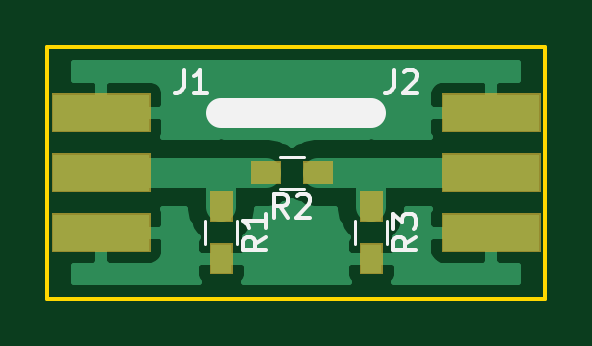
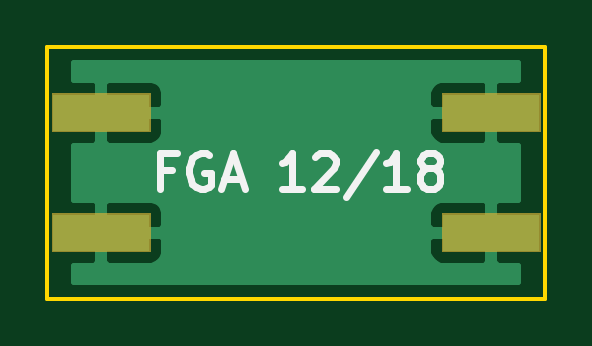
Circuit board: 9 layer files. Board 21.1 x 10.7 mm.
- bottom_copper: PiAttenuator.GBL (8672 bytes)
- bottom_silk: PiAttenuator.GBO (2666 bytes)
- paste: PiAttenuator.GBP (495 bytes)
- bottom_mask: PiAttenuator.GBS (1152 bytes)
- outline: PiAttenuator.GKO (732 bytes)
- top_copper: PiAttenuator.GTL (13567 bytes)
- top_silk: PiAttenuator.GTO (3591 bytes)
- paste: PiAttenuator.GTP (803 bytes)
- top_mask: PiAttenuator.GTS (2426 bytes)

=== bottom_copper: PiAttenuator.GBL (8672 bytes, source omitted) ===
=== bottom_silk: PiAttenuator.GBO ===
G04 #@! TF.GenerationSoftware,KiCad,Pcbnew,5.0.1*
G04 #@! TF.CreationDate,2018-12-16T12:16:20+01:00*
G04 #@! TF.ProjectId,PiAttenuator,5069417474656E7561746F722E6B6963,rev?*
G04 #@! TF.SameCoordinates,Original*
G04 #@! TF.FileFunction,Legend,Bot*
G04 #@! TF.FilePolarity,Positive*
%FSLAX46Y46*%
G04 Gerber Fmt 4.6, Leading zero omitted, Abs format (unit mm)*
G04 Created by KiCad (PCBNEW 5.0.1) date So 16 Dez 2018 12:16:20 CET*
%MOMM*%
%LPD*%
G01*
G04 APERTURE LIST*
%ADD10C,0.300000*%
G04 APERTURE END LIST*
D10*
X111310857Y-83712857D02*
X111810857Y-83712857D01*
X111810857Y-84498571D02*
X111810857Y-82998571D01*
X111096571Y-82998571D01*
X109739428Y-83070000D02*
X109882285Y-82998571D01*
X110096571Y-82998571D01*
X110310857Y-83070000D01*
X110453714Y-83212857D01*
X110525142Y-83355714D01*
X110596571Y-83641428D01*
X110596571Y-83855714D01*
X110525142Y-84141428D01*
X110453714Y-84284285D01*
X110310857Y-84427142D01*
X110096571Y-84498571D01*
X109953714Y-84498571D01*
X109739428Y-84427142D01*
X109668000Y-84355714D01*
X109668000Y-83855714D01*
X109953714Y-83855714D01*
X109096571Y-84070000D02*
X108382285Y-84070000D01*
X109239428Y-84498571D02*
X108739428Y-82998571D01*
X108239428Y-84498571D01*
X105810857Y-84498571D02*
X106668000Y-84498571D01*
X106239428Y-84498571D02*
X106239428Y-82998571D01*
X106382285Y-83212857D01*
X106525142Y-83355714D01*
X106668000Y-83427142D01*
X105239428Y-83141428D02*
X105168000Y-83070000D01*
X105025142Y-82998571D01*
X104668000Y-82998571D01*
X104525142Y-83070000D01*
X104453714Y-83141428D01*
X104382285Y-83284285D01*
X104382285Y-83427142D01*
X104453714Y-83641428D01*
X105310857Y-84498571D01*
X104382285Y-84498571D01*
X102668000Y-82927142D02*
X103953714Y-84855714D01*
X101382285Y-84498571D02*
X102239428Y-84498571D01*
X101810857Y-84498571D02*
X101810857Y-82998571D01*
X101953714Y-83212857D01*
X102096571Y-83355714D01*
X102239428Y-83427142D01*
X100525142Y-83641428D02*
X100668000Y-83570000D01*
X100739428Y-83498571D01*
X100810857Y-83355714D01*
X100810857Y-83284285D01*
X100739428Y-83141428D01*
X100668000Y-83070000D01*
X100525142Y-82998571D01*
X100239428Y-82998571D01*
X100096571Y-83070000D01*
X100025142Y-83141428D01*
X99953714Y-83284285D01*
X99953714Y-83355714D01*
X100025142Y-83498571D01*
X100096571Y-83570000D01*
X100239428Y-83641428D01*
X100525142Y-83641428D01*
X100668000Y-83712857D01*
X100739428Y-83784285D01*
X100810857Y-83927142D01*
X100810857Y-84212857D01*
X100739428Y-84355714D01*
X100668000Y-84427142D01*
X100525142Y-84498571D01*
X100239428Y-84498571D01*
X100096571Y-84427142D01*
X100025142Y-84355714D01*
X99953714Y-84212857D01*
X99953714Y-83927142D01*
X100025142Y-83784285D01*
X100096571Y-83712857D01*
X100239428Y-83641428D01*
M02*

=== paste: PiAttenuator.GBP ===
G04 #@! TF.GenerationSoftware,KiCad,Pcbnew,5.0.1*
G04 #@! TF.CreationDate,2018-12-16T12:16:20+01:00*
G04 #@! TF.ProjectId,PiAttenuator,5069417474656E7561746F722E6B6963,rev?*
G04 #@! TF.SameCoordinates,Original*
G04 #@! TF.FileFunction,Paste,Bot*
G04 #@! TF.FilePolarity,Positive*
%FSLAX46Y46*%
G04 Gerber Fmt 4.6, Leading zero omitted, Abs format (unit mm)*
G04 Created by KiCad (PCBNEW 5.0.1) date So 16 Dez 2018 12:16:20 CET*
%MOMM*%
%LPD*%
G01*
G04 APERTURE LIST*
G04 APERTURE END LIST*
M02*

=== bottom_mask: PiAttenuator.GBS ===
G04 #@! TF.GenerationSoftware,KiCad,Pcbnew,5.0.1*
G04 #@! TF.CreationDate,2018-12-16T12:16:20+01:00*
G04 #@! TF.ProjectId,PiAttenuator,5069417474656E7561746F722E6B6963,rev?*
G04 #@! TF.SameCoordinates,Original*
G04 #@! TF.FileFunction,Soldermask,Bot*
G04 #@! TF.FilePolarity,Negative*
%FSLAX46Y46*%
G04 Gerber Fmt 4.6, Leading zero omitted, Abs format (unit mm)*
G04 Created by KiCad (PCBNEW 5.0.1) date So 16 Dez 2018 12:16:20 CET*
%MOMM*%
%LPD*%
G01*
G04 APERTURE LIST*
%ADD10C,0.100000*%
G04 APERTURE END LIST*
D10*
G36*
X116383000Y-87173000D02*
X112217000Y-87173000D01*
X112217000Y-85547000D01*
X116383000Y-85547000D01*
X116383000Y-87173000D01*
X116383000Y-87173000D01*
G37*
G36*
X99873000Y-87173000D02*
X95707000Y-87173000D01*
X95707000Y-85547000D01*
X99873000Y-85547000D01*
X99873000Y-87173000D01*
X99873000Y-87173000D01*
G37*
G36*
X116383000Y-82093000D02*
X112217000Y-82093000D01*
X112217000Y-80467000D01*
X116383000Y-80467000D01*
X116383000Y-82093000D01*
X116383000Y-82093000D01*
G37*
G36*
X99873000Y-82093000D02*
X95707000Y-82093000D01*
X95707000Y-80467000D01*
X99873000Y-80467000D01*
X99873000Y-82093000D01*
X99873000Y-82093000D01*
G37*
M02*

=== outline: PiAttenuator.GKO ===
G04 #@! TF.GenerationSoftware,KiCad,Pcbnew,5.0.1*
G04 #@! TF.CreationDate,2018-12-16T12:16:20+01:00*
G04 #@! TF.ProjectId,PiAttenuator,5069417474656E7561746F722E6B6963,rev?*
G04 #@! TF.SameCoordinates,Original*
G04 #@! TF.FileFunction,Profile,NP*
%FSLAX46Y46*%
G04 Gerber Fmt 4.6, Leading zero omitted, Abs format (unit mm)*
G04 Created by KiCad (PCBNEW 5.0.1) date So 16 Dez 2018 12:16:20 CET*
%MOMM*%
%LPD*%
G01*
G04 APERTURE LIST*
%ADD10C,0.150000*%
G04 APERTURE END LIST*
D10*
X116586000Y-78486000D02*
X95504000Y-78486000D01*
X116586000Y-89154000D02*
X116586000Y-78486000D01*
X115824000Y-89154000D02*
X116586000Y-89154000D01*
X95504000Y-89154000D02*
X115824000Y-89154000D01*
X95504000Y-78486000D02*
X95504000Y-89154000D01*
M02*

=== top_copper: PiAttenuator.GTL (13567 bytes, source omitted) ===
=== top_silk: PiAttenuator.GTO ===
G04 #@! TF.GenerationSoftware,KiCad,Pcbnew,5.0.1*
G04 #@! TF.CreationDate,2018-12-16T12:16:20+01:00*
G04 #@! TF.ProjectId,PiAttenuator,5069417474656E7561746F722E6B6963,rev?*
G04 #@! TF.SameCoordinates,Original*
G04 #@! TF.FileFunction,Legend,Top*
G04 #@! TF.FilePolarity,Positive*
%FSLAX46Y46*%
G04 Gerber Fmt 4.6, Leading zero omitted, Abs format (unit mm)*
G04 Created by KiCad (PCBNEW 5.0.1) date So 16 Dez 2018 12:16:20 CET*
%MOMM*%
%LPD*%
G01*
G04 APERTURE LIST*
%ADD10C,1.270000*%
%ADD11C,0.120000*%
%ADD12C,0.150000*%
G04 APERTURE END LIST*
D10*
X102870000Y-81280000D02*
X109220000Y-81280000D01*
D11*
G04 #@! TO.C,R1*
X103550000Y-85860000D02*
X103550000Y-86860000D01*
X102190000Y-86860000D02*
X102190000Y-85860000D01*
G04 #@! TO.C,R2*
X105355001Y-83140000D02*
X106355001Y-83140000D01*
X106355001Y-84500000D02*
X105355001Y-84500000D01*
G04 #@! TO.C,R3*
X109900000Y-85860000D02*
X109900000Y-86860000D01*
X108540000Y-86860000D02*
X108540000Y-85860000D01*
G04 #@! TO.C,J1*
D12*
X101266666Y-79462380D02*
X101266666Y-80176666D01*
X101219047Y-80319523D01*
X101123809Y-80414761D01*
X100980952Y-80462380D01*
X100885714Y-80462380D01*
X102266666Y-80462380D02*
X101695238Y-80462380D01*
X101980952Y-80462380D02*
X101980952Y-79462380D01*
X101885714Y-79605238D01*
X101790476Y-79700476D01*
X101695238Y-79748095D01*
G04 #@! TO.C,J2*
X110156666Y-79462380D02*
X110156666Y-80176666D01*
X110109047Y-80319523D01*
X110013809Y-80414761D01*
X109870952Y-80462380D01*
X109775714Y-80462380D01*
X110585238Y-79557619D02*
X110632857Y-79510000D01*
X110728095Y-79462380D01*
X110966190Y-79462380D01*
X111061428Y-79510000D01*
X111109047Y-79557619D01*
X111156666Y-79652857D01*
X111156666Y-79748095D01*
X111109047Y-79890952D01*
X110537619Y-80462380D01*
X111156666Y-80462380D01*
G04 #@! TO.C,R1*
X104772380Y-86526666D02*
X104296190Y-86860000D01*
X104772380Y-87098095D02*
X103772380Y-87098095D01*
X103772380Y-86717142D01*
X103820000Y-86621904D01*
X103867619Y-86574285D01*
X103962857Y-86526666D01*
X104105714Y-86526666D01*
X104200952Y-86574285D01*
X104248571Y-86621904D01*
X104296190Y-86717142D01*
X104296190Y-87098095D01*
X104772380Y-85574285D02*
X104772380Y-86145714D01*
X104772380Y-85860000D02*
X103772380Y-85860000D01*
X103915238Y-85955238D01*
X104010476Y-86050476D01*
X104058095Y-86145714D01*
G04 #@! TO.C,R2*
X105688334Y-85722380D02*
X105355001Y-85246190D01*
X105116905Y-85722380D02*
X105116905Y-84722380D01*
X105497858Y-84722380D01*
X105593096Y-84770000D01*
X105640715Y-84817619D01*
X105688334Y-84912857D01*
X105688334Y-85055714D01*
X105640715Y-85150952D01*
X105593096Y-85198571D01*
X105497858Y-85246190D01*
X105116905Y-85246190D01*
X106069286Y-84817619D02*
X106116905Y-84770000D01*
X106212143Y-84722380D01*
X106450239Y-84722380D01*
X106545477Y-84770000D01*
X106593096Y-84817619D01*
X106640715Y-84912857D01*
X106640715Y-85008095D01*
X106593096Y-85150952D01*
X106021667Y-85722380D01*
X106640715Y-85722380D01*
G04 #@! TO.C,R3*
X111122380Y-86526666D02*
X110646190Y-86860000D01*
X111122380Y-87098095D02*
X110122380Y-87098095D01*
X110122380Y-86717142D01*
X110170000Y-86621904D01*
X110217619Y-86574285D01*
X110312857Y-86526666D01*
X110455714Y-86526666D01*
X110550952Y-86574285D01*
X110598571Y-86621904D01*
X110646190Y-86717142D01*
X110646190Y-87098095D01*
X110122380Y-86193333D02*
X110122380Y-85574285D01*
X110503333Y-85907619D01*
X110503333Y-85764761D01*
X110550952Y-85669523D01*
X110598571Y-85621904D01*
X110693809Y-85574285D01*
X110931904Y-85574285D01*
X111027142Y-85621904D01*
X111074761Y-85669523D01*
X111122380Y-85764761D01*
X111122380Y-86050476D01*
X111074761Y-86145714D01*
X111027142Y-86193333D01*
G04 #@! TD*
M02*

=== paste: PiAttenuator.GTP ===
G04 #@! TF.GenerationSoftware,KiCad,Pcbnew,5.0.1*
G04 #@! TF.CreationDate,2018-12-16T12:16:20+01:00*
G04 #@! TF.ProjectId,PiAttenuator,5069417474656E7561746F722E6B6963,rev?*
G04 #@! TF.SameCoordinates,Original*
G04 #@! TF.FileFunction,Paste,Top*
G04 #@! TF.FilePolarity,Positive*
%FSLAX46Y46*%
G04 Gerber Fmt 4.6, Leading zero omitted, Abs format (unit mm)*
G04 Created by KiCad (PCBNEW 5.0.1) date So 16 Dez 2018 12:16:20 CET*
%MOMM*%
%LPD*%
G01*
G04 APERTURE LIST*
%ADD10R,0.900000X1.200000*%
%ADD11R,1.200000X0.900000*%
G04 APERTURE END LIST*
D10*
G04 #@! TO.C,R1*
X102870000Y-87460000D03*
X102870000Y-85260000D03*
G04 #@! TD*
D11*
G04 #@! TO.C,R2*
X106955001Y-83820000D03*
X104755001Y-83820000D03*
G04 #@! TD*
D10*
G04 #@! TO.C,R3*
X109220000Y-87460000D03*
X109220000Y-85260000D03*
G04 #@! TD*
M02*

=== top_mask: PiAttenuator.GTS ===
G04 #@! TF.GenerationSoftware,KiCad,Pcbnew,5.0.1*
G04 #@! TF.CreationDate,2018-12-16T12:16:20+01:00*
G04 #@! TF.ProjectId,PiAttenuator,5069417474656E7561746F722E6B6963,rev?*
G04 #@! TF.SameCoordinates,Original*
G04 #@! TF.FileFunction,Soldermask,Top*
G04 #@! TF.FilePolarity,Negative*
%FSLAX46Y46*%
G04 Gerber Fmt 4.6, Leading zero omitted, Abs format (unit mm)*
G04 Created by KiCad (PCBNEW 5.0.1) date So 16 Dez 2018 12:16:20 CET*
%MOMM*%
%LPD*%
G01*
G04 APERTURE LIST*
%ADD10C,0.100000*%
G04 APERTURE END LIST*
D10*
G36*
X103371000Y-88111000D02*
X102369000Y-88111000D01*
X102369000Y-86809000D01*
X103371000Y-86809000D01*
X103371000Y-88111000D01*
X103371000Y-88111000D01*
G37*
G36*
X109721000Y-88111000D02*
X108719000Y-88111000D01*
X108719000Y-86809000D01*
X109721000Y-86809000D01*
X109721000Y-88111000D01*
X109721000Y-88111000D01*
G37*
G36*
X99873000Y-87173000D02*
X95707000Y-87173000D01*
X95707000Y-85547000D01*
X99873000Y-85547000D01*
X99873000Y-87173000D01*
X99873000Y-87173000D01*
G37*
G36*
X116383000Y-87173000D02*
X112217000Y-87173000D01*
X112217000Y-85547000D01*
X116383000Y-85547000D01*
X116383000Y-87173000D01*
X116383000Y-87173000D01*
G37*
G36*
X109721000Y-85911000D02*
X108719000Y-85911000D01*
X108719000Y-84609000D01*
X109721000Y-84609000D01*
X109721000Y-85911000D01*
X109721000Y-85911000D01*
G37*
G36*
X103371000Y-85911000D02*
X102369000Y-85911000D01*
X102369000Y-84609000D01*
X103371000Y-84609000D01*
X103371000Y-85911000D01*
X103371000Y-85911000D01*
G37*
G36*
X116383000Y-84633000D02*
X112217000Y-84633000D01*
X112217000Y-83007000D01*
X116383000Y-83007000D01*
X116383000Y-84633000D01*
X116383000Y-84633000D01*
G37*
G36*
X99873000Y-84633000D02*
X95707000Y-84633000D01*
X95707000Y-83007000D01*
X99873000Y-83007000D01*
X99873000Y-84633000D01*
X99873000Y-84633000D01*
G37*
G36*
X105406001Y-84321000D02*
X104104001Y-84321000D01*
X104104001Y-83319000D01*
X105406001Y-83319000D01*
X105406001Y-84321000D01*
X105406001Y-84321000D01*
G37*
G36*
X107606001Y-84321000D02*
X106304001Y-84321000D01*
X106304001Y-83319000D01*
X107606001Y-83319000D01*
X107606001Y-84321000D01*
X107606001Y-84321000D01*
G37*
G36*
X99873000Y-82093000D02*
X95707000Y-82093000D01*
X95707000Y-80467000D01*
X99873000Y-80467000D01*
X99873000Y-82093000D01*
X99873000Y-82093000D01*
G37*
G36*
X116383000Y-82093000D02*
X112217000Y-82093000D01*
X112217000Y-80467000D01*
X116383000Y-80467000D01*
X116383000Y-82093000D01*
X116383000Y-82093000D01*
G37*
M02*

